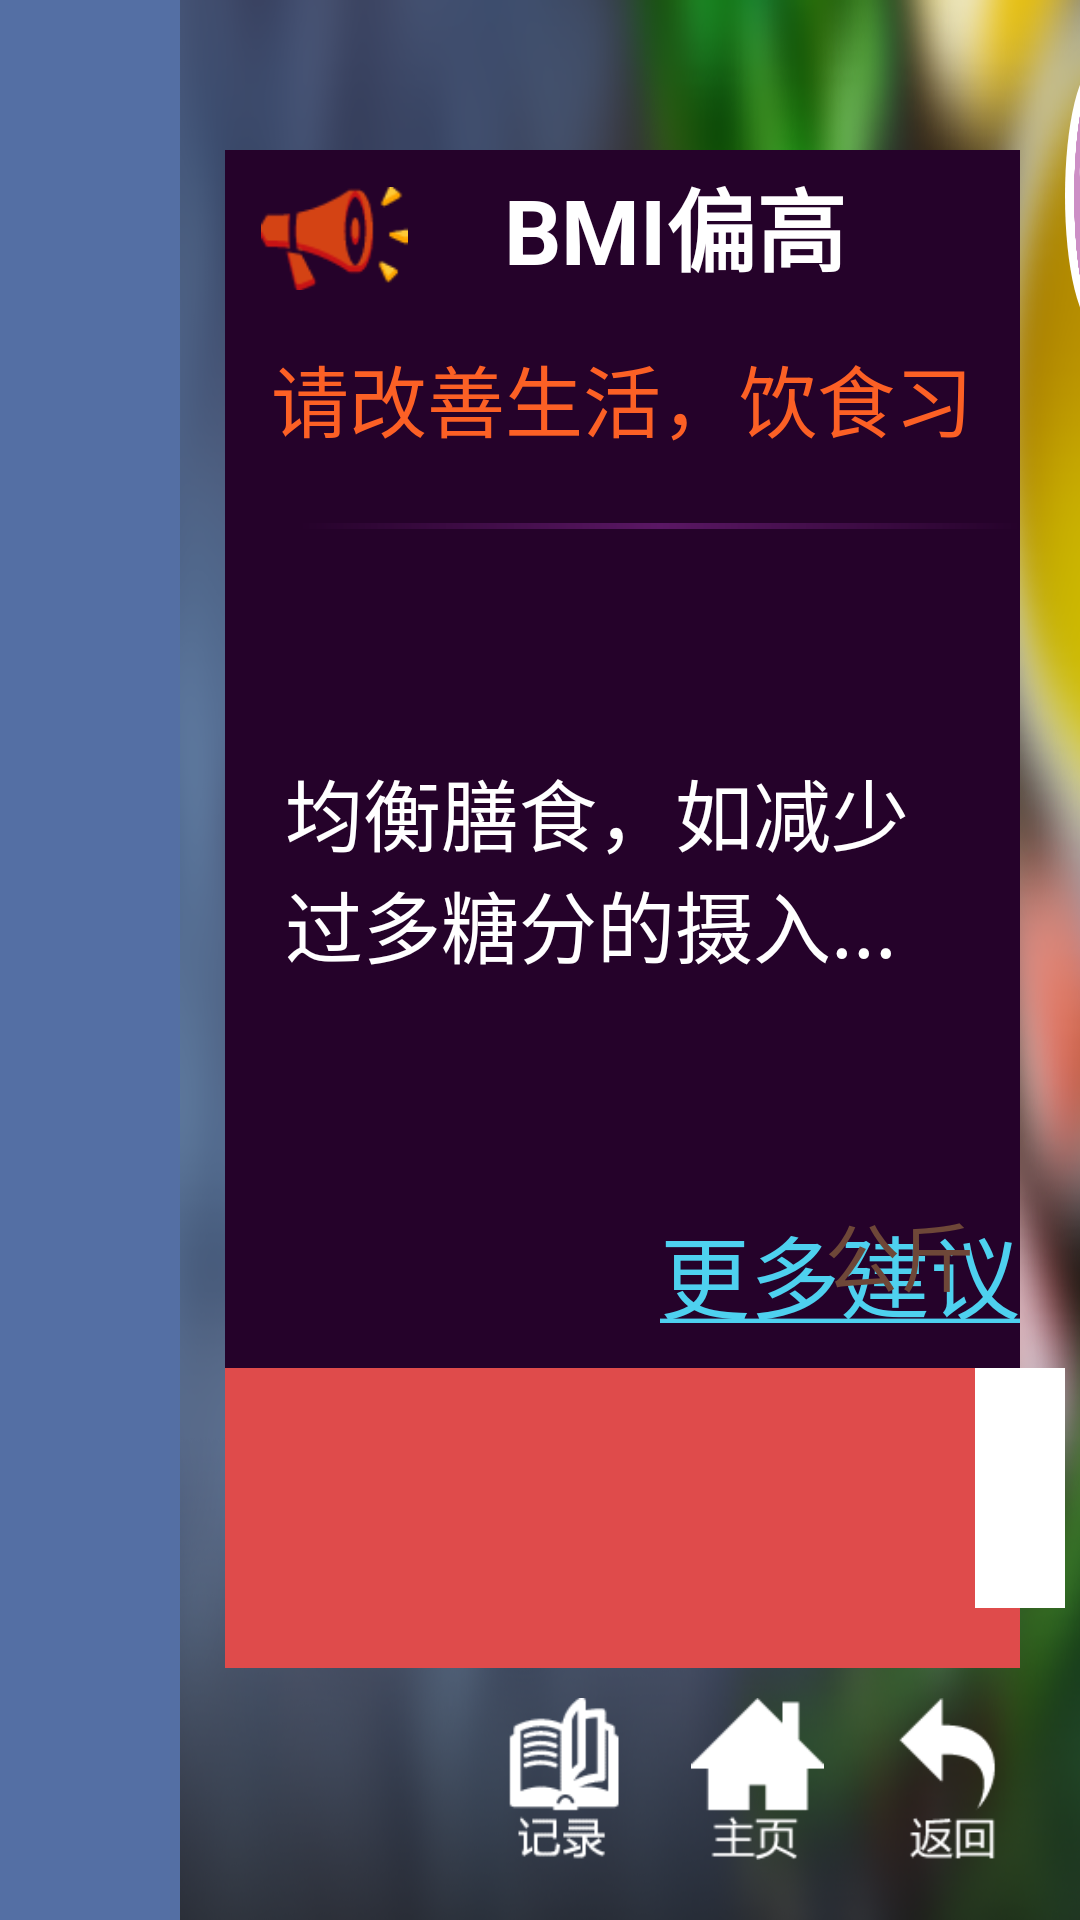

Layout XML and referenced resources for this Android screen:
<!-- AndroidManifest.xml: application theme AppTheme -->
<!-- res/layout/activity_detail.xml -->
<?xml version="1.0" encoding="utf-8"?>
<RelativeLayout xmlns:android="http://schemas.android.com/apk/res/android"
    xmlns:tools="http://schemas.android.com/tools"
    android:id="@+id/activity_detail"
    android:layout_width="match_parent"
    android:layout_height="match_parent"
    android:background="@mipmap/bg"
    android:clipChildren="false"
    tools:context="com.kunyuanzhihui.ifullcaretv.activity.DetailActivity">

    <RelativeLayout
        android:focusable="false"
        android:focusableInTouchMode="false"
        android:id="@+id/rl_left"
        android:layout_width="60dp"
        android:layout_height="match_parent"
        android:background="#546FA4">

        <ListView
            android:focusable="false"
            android:focusableInTouchMode="false"
            android:id="@+id/left_items"
            android:layout_width="60dp"
            android:layout_height="wrap_content"
            android:layout_centerVertical="true"
            android:scrollbars="none"
            android:divider="@null"></ListView>
    </RelativeLayout>

    <ImageView
        style="@style/FocusableView"
        android:id="@+id/img_back"
        android:layout_width="45dp"
        android:layout_height="54dp"
        android:layout_alignParentBottom="true"
        android:layout_alignParentEnd="true"
        android:layout_alignParentRight="true"
        android:layout_marginBottom="20dp"
        android:layout_marginEnd="20dp"
        android:layout_marginRight="20dp"
        android:scaleType="fitCenter"
        android:src="@mipmap/back" />

    <ImageView
        style="@style/FocusableView"
        android:id="@+id/img_home"
        android:layout_width="45dp"
        android:layout_height="54dp"
        android:layout_alignParentBottom="true"
        android:layout_marginBottom="20dp"
        android:layout_marginEnd="20dp"
        android:layout_marginRight="20dp"
        android:layout_toLeftOf="@+id/img_back"
        android:scaleType="fitCenter"
        android:src="@mipmap/home" />

    <ImageView
        style="@style/FocusableView"
        android:id="@+id/img_record"
        android:layout_width="45dp"
        android:layout_height="54dp"
        android:layout_alignParentBottom="true"
        android:layout_marginBottom="20dp"
        android:layout_marginEnd="20dp"
        android:layout_marginRight="20dp"
        android:layout_toLeftOf="@+id/img_home"
        android:scaleType="fitCenter"
        android:src="@mipmap/report_under_record" />

    <RelativeLayout
        android:layout_width="match_parent"
        android:layout_height="match_parent"
        android:layout_above="@+id/img_back"
        android:layout_alignRight="@+id/img_back"
        android:layout_marginBottom="10dp"
        android:layout_marginLeft="15dp"
        android:layout_marginStart="15dp"
        android:layout_marginTop="50dp"
        android:layout_toRightOf="@id/rl_left"
        android:background="#25022A"
        android:clipChildren="false">

        <ImageView
            android:id="@+id/img_tips"
            android:layout_width="49dp"
            android:layout_height="35dp"
            android:layout_margin="12dp"
            android:src="@mipmap/report_tips" />

        <TextView
            android:id="@+id/tv_tips"
            style="@style/TextStyle.WhiteTextStyle"
            android:layout_width="227dp"
            android:layout_height="wrap_content"
            android:layout_alignBottom="@+id/img_tips"
            android:layout_toRightOf="@+id/img_tips"
            android:gravity="left|bottom"
            android:paddingLeft="20dp"
            android:paddingStart="20dp"
            android:text="BMI偏高"
            android:textStyle="bold" />

        <TextView
            android:id="@+id/tv_tipsContent"
            style="@style/TextStyle"
            android:layout_width="300dp"
            android:layout_height="wrap_content"
            android:layout_below="@+id/img_tips"
            android:gravity="center"
            android:maxLines="1"
            android:padding="5dp"
            android:text="请改善生活，饮食习惯"
            android:textColor="#FC6025"
            android:textSize="26sp" />

        <View
            android:id="@+id/line"
            android:layout_width="250dp"
            android:layout_height="2dp"
            android:layout_below="@+id/tv_tipsContent"
            android:layout_marginLeft="25dp"
            android:layout_marginStart="25dp"
            android:layout_marginTop="18dp"
            android:background="@drawable/line"></View>

        <TextView
            android:id="@+id/tv_advice"
            style="@style/TextStyle"
            android:layout_width="300dp"
            android:layout_height="wrap_content"
            android:layout_above="@+id/tv_moreAdvice"
            android:layout_below="@+id/line"
            android:paddingEnd="20dp"
            android:paddingLeft="20dp"
            android:paddingRight="20dp"
            android:paddingStart="20dp"
            android:text="均衡膳食，如减少过多糖分的摄入..."
            android:textColor="@android:color/white"
            android:textSize="26dp" />

        <ImageView
            android:id="@+id/img_bottom"
            android:layout_width="300dp"
            android:layout_height="100dp"
            android:layout_alignParentBottom="true"
            android:background="@color/lightRed"
            android:scaleType="fitXY" />

        <TextView
            android:id="@+id/tv_moreAdvice"
            style="@style/TextStyle"
            android:focusable="true"
            android:focusableInTouchMode="true"
            android:layout_width="wrap_content"
            android:layout_height="wrap_content"
            android:layout_above="@+id/img_bottom"
            android:layout_alignEnd="@id/img_bottom"
            android:layout_alignRight="@id/img_bottom"
            android:layout_marginBottom="10dp"
            android:gravity="right"
            android:maxLines="1"
            android:text="@string/more_advice"
            android:textColor="#4ED1EF" />

        <RelativeLayout
            android:id="@+id/rl_progressbar"
            android:layout_width="match_parent"
            android:layout_height="80dp"
            android:layout_alignParentBottom="true"
            android:layout_alignParentEnd="true"
            android:layout_alignParentRight="true"
            android:layout_marginBottom="20dp"
            android:layout_marginEnd="15dp"
            android:layout_marginLeft="15dp"
            android:layout_marginRight="15dp"
            android:layout_marginStart="15dp"
            android:layout_toRightOf="@+id/tv_tips"
            android:background="@android:color/white"
            android:gravity="center">

            <SeekBar
                android:focusable="false"
                android:focusableInTouchMode="false"
                android:id="@+id/seekBar"
                android:layout_width="match_parent"
                android:layout_height="10dp"
                android:layout_marginEnd="20dp"
                android:layout_marginLeft="20dp"
                android:layout_marginRight="20dp"
                android:layout_marginStart="20dp"
                android:progress="100"
                android:progressDrawable="@drawable/seekbar_style"
                android:thumb="@android:color/transparent" />

            <TextView
                android:id="@+id/tv_highSign"
                android:layout_width="wrap_content"
                android:layout_height="wrap_content"
                android:layout_alignRight="@+id/seekBar"
                android:layout_below="@+id/seekBar"
                android:layout_marginEnd="8dp"
                android:layout_marginRight="8dp"
                android:layout_marginTop="5dp"
                android:text="偏高"
                android:textColor="#6E4738"
                android:textSize="20sp" />

            <TextView
                android:id="@+id/tv_centerSign"
                android:layout_width="wrap_content"
                android:layout_height="wrap_content"
                android:layout_below="@+id/seekBar"
                android:layout_centerHorizontal="true"
                android:layout_marginTop="5dp"
                android:text="正常"
                android:textColor="#6E4738"
                android:textSize="20sp" />

            <TextView
                android:id="@+id/tv_lowSign"
                android:layout_width="wrap_content"
                android:layout_height="wrap_content"
                android:text="偏低"
                android:textColor="#6E4738"
                android:textSize="20sp"
                android:layout_alignBaseline="@+id/tv_centerSign"
                android:layout_alignBottom="@+id/tv_centerSign"
                android:layout_alignLeft="@+id/seekBar"
                android:layout_alignStart="@+id/seekBar" />
        </RelativeLayout>

        <RelativeLayout
            android:id="@+id/rl_value"
            android:layout_width="match_parent"
            android:layout_height="match_parent"
            android:layout_above="@+id/rl_progressbar"
            android:layout_marginEnd="15dp"
            android:layout_marginLeft="15dp"
            android:layout_marginRight="15dp"
            android:layout_marginStart="15dp"
            android:layout_marginTop="15dp"
            android:layout_toRightOf="@+id/tv_tips"
            android:background="@drawable/detail_bg"
            android:clipChildren="false">

            <TextView
                android:id="@+id/tv_valueTitle"
                style="@style/TextStyle"
                android:layout_width="match_parent"
                android:layout_height="wrap_content"
                android:layout_marginLeft="30dp"
                android:layout_marginStart="30dp"
                android:layout_marginTop="18dp"
                android:gravity="left|bottom"
                android:text="您的体重检测记录:"
                android:textColor="#6E4738" />

            <TextView
                android:id="@+id/tv_unit"
                style="@style/TextStyle"
                android:layout_width="wrap_content"
                android:layout_height="wrap_content"
                android:layout_alignParentBottom="true"
                android:layout_alignParentEnd="true"
                android:layout_alignParentRight="true"
                android:layout_marginBottom="20dp"
                android:layout_marginEnd="30dp"
                android:layout_marginRight="30dp"
                android:text="公斤"
                android:textColor="#6E4738"
                android:textSize="25sp" />

            <TextView
                android:id="@+id/tv_value"
                android:layout_width="match_parent"
                android:layout_height="match_parent"
                android:layout_below="@+id/tv_valueTitle"
                android:layout_toLeftOf="@+id/tv_unit"
                android:gravity="center_horizontal|bottom"
                android:text="62.3"
                android:textColor="#0B8457"
                android:textSize="180sp" />

            <ImageView
                android:id="@+id/img_headIcon"
                android:layout_width="88dp"
                android:layout_height="88dp"
                android:layout_alignParentEnd="true"
                android:layout_alignParentRight="true"
                android:layout_marginEnd="-22dp"
                android:layout_marginRight="-22dp"
                android:layout_marginTop="-44dp"
                android:background="@drawable/ring_bg"
                android:padding="3dp"
                android:scaleType="fitXY"
                android:src="@mipmap/head1" />
        </RelativeLayout>
    </RelativeLayout>
</RelativeLayout>
<!-- resources referenced by this layout -->
<resources>
  <color name="lightRed">#DF4B4B</color>
  <!-- drawable detail_bg (drawable) -->
  <?xml version="1.0" encoding="utf-8"?>
  <shape xmlns:android="http://schemas.android.com/apk/res/android"
      android:shape="rectangle">
      <corners android:topLeftRadius="10dp"
          android:topRightRadius="10dp"></corners>
      <solid android:color="#F3EACD"></solid>
  </shape>
  <!-- drawable line (drawable) -->
  <?xml version="1.0" encoding="utf-8"?>
  <shape android:shape="rectangle"
      xmlns:android="http://schemas.android.com/apk/res/android">
      <gradient
          android:startColor="#FF25022A"
          android:centerColor="#FF5A1764"
          android:endColor="#FF25022A"></gradient>
  </shape>
  <!-- drawable ring_bg (drawable) -->
  <?xml version="1.0" encoding="utf-8"?>
  <shape xmlns:android="http://schemas.android.com/apk/res/android"
      android:shape="oval"
      android:useLevel="false">
      <solid android:color="@android:color/white"></solid>
  </shape>
  <!-- drawable seekbar_style (drawable) -->
  <?xml version="1.0" encoding="utf-8"?>
  <layer-list xmlns:android="http://schemas.android.com/apk/res/android">
  
       
      <item android:id="@android:id/background">
          <shape>
              <corners android:radius="10dip" />
              <gradient
                  android:centerColor="#FFDDDDDD"
                  android:centerY="0.5"
                  android:centerX="0.5"
                  android:endColor="#FFDDDDDD"
                  android:startColor="#FFDDDDDD" />
          </shape>
      </item>
  
       
      <item android:id="@android:id/progress">
          <clip>
              <bitmap
                  android:src="@mipmap/report_on_bar"
                  ></bitmap>
           </clip>
      </item>
  </layer-list>
  <!-- mipmap back: png bitmap (mipmap-xxhdpi, 1641 bytes) -->
  <!-- mipmap bg: png bitmap (mipmap-xxhdpi, 648498 bytes) -->
  <!-- mipmap head1: png bitmap (mipmap-xxhdpi, 23553 bytes) -->
  <!-- mipmap home: png bitmap (mipmap-xxhdpi, 1189 bytes) -->
  <!-- mipmap report_tips: png bitmap (mipmap-xxhdpi, 1623 bytes) -->
  <!-- mipmap report_under_record: png bitmap (mipmap-xxhdpi, 1162 bytes) -->
  <string name="more_advice"><u>更多建议</u></string>
  <style name="FocusableView">
          <item name="android:focusable">true</item>
          <item name="android:focusableInTouchMode">true</item>
      </style>
  <style name="TextStyle">
          <item name="android:textSize">30sp</item>
          <item name="android:gravity">center_vertical</item>
          <item name="android:textColor">@android:color/black</item>
      </style>
  <style name="TextStyle.WhiteTextStyle">
          <item name="android:textColor">@android:color/white</item>
          <item name="android:gravity">center</item>
      </style>
  <style name="AppTheme" parent="Theme.AppCompat.Light.NoActionBar">
          
          <item name="colorPrimary">@color/colorPrimary</item>
          <item name="colorPrimaryDark">@color/colorPrimaryDark</item>
          <item name="colorAccent">@color/colorAccent</item>
      </style>
  <color name="colorPrimary">#3F51B5</color>
  <color name="colorPrimaryDark">#303F9F</color>
  <color name="colorAccent">#FF4081</color>
</resources>
